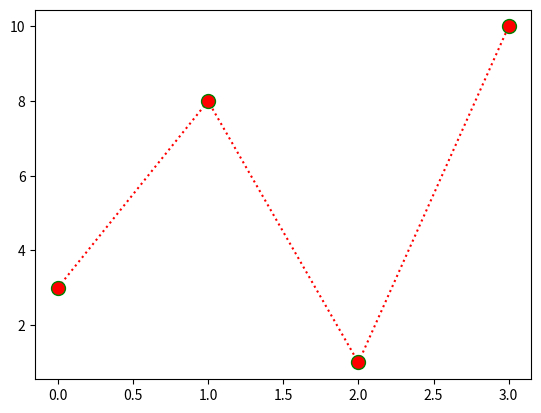

This chart was generated by the following Python code:
import matplotlib.pyplot as plt
import numpy as np
ypoints=np.array([3,8,1,10])
plt.plot(ypoints, 'o:r',ms=10,mec='g')
plt.show()